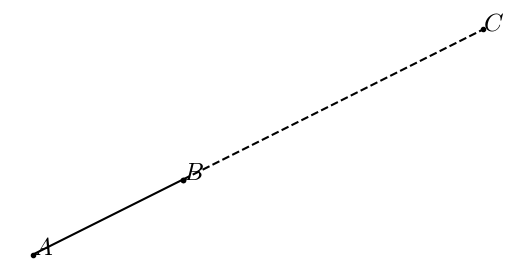

Reproduce this figure in Python.
#T# the following code shows how to draw a point dilation

#T# to draw a point dilation, the pyplot module of the matplotlib package is used
import matplotlib.pyplot as plt

#T# create the figure and axes
fig1, ax1 = plt.subplots(1, 1)

#T# set the aspect of the axes
ax1.set_aspect('equal', adjustable = 'box')

#T# hide the spines and ticks
for it1 in ['top', 'bottom', 'left', 'right']:
    ax1.spines[it1].set_visible(False)
ax1.get_xaxis().set_visible(False)
ax1.get_yaxis().set_visible(False)

#T# create the variables that define the plot
A = (0, 0)
B = (2, 1)
C = (6, 3)

list_x_1 = [A[0], B[0]]
list_y_1 = [A[1], B[1]]

list_x_2 = [B[0], C[0]]
list_y_2 = [B[1], C[1]]

#T# plot the figure
ax1.plot(list_x_1, list_y_1, 'o-k', markersize = 3)
ax1.plot(list_x_2, list_y_2, 'o--k', markersize = 3)

#T# set the math text font to the Latex default, Computer Modern
import matplotlib
matplotlib.rcParams['mathtext.fontset'] = 'cm'

#T# create the labels
label_A = ax1.annotate(r'$A$', A, size = 18)
label_B = ax1.annotate(r'$B$', B, size = 18)
label_C = ax1.annotate(r'$C$', C, size = 18)

#T# drag the labels if needed
label_A.draggable()
label_B.draggable()
label_C.draggable()

#T# show the results
plt.show()